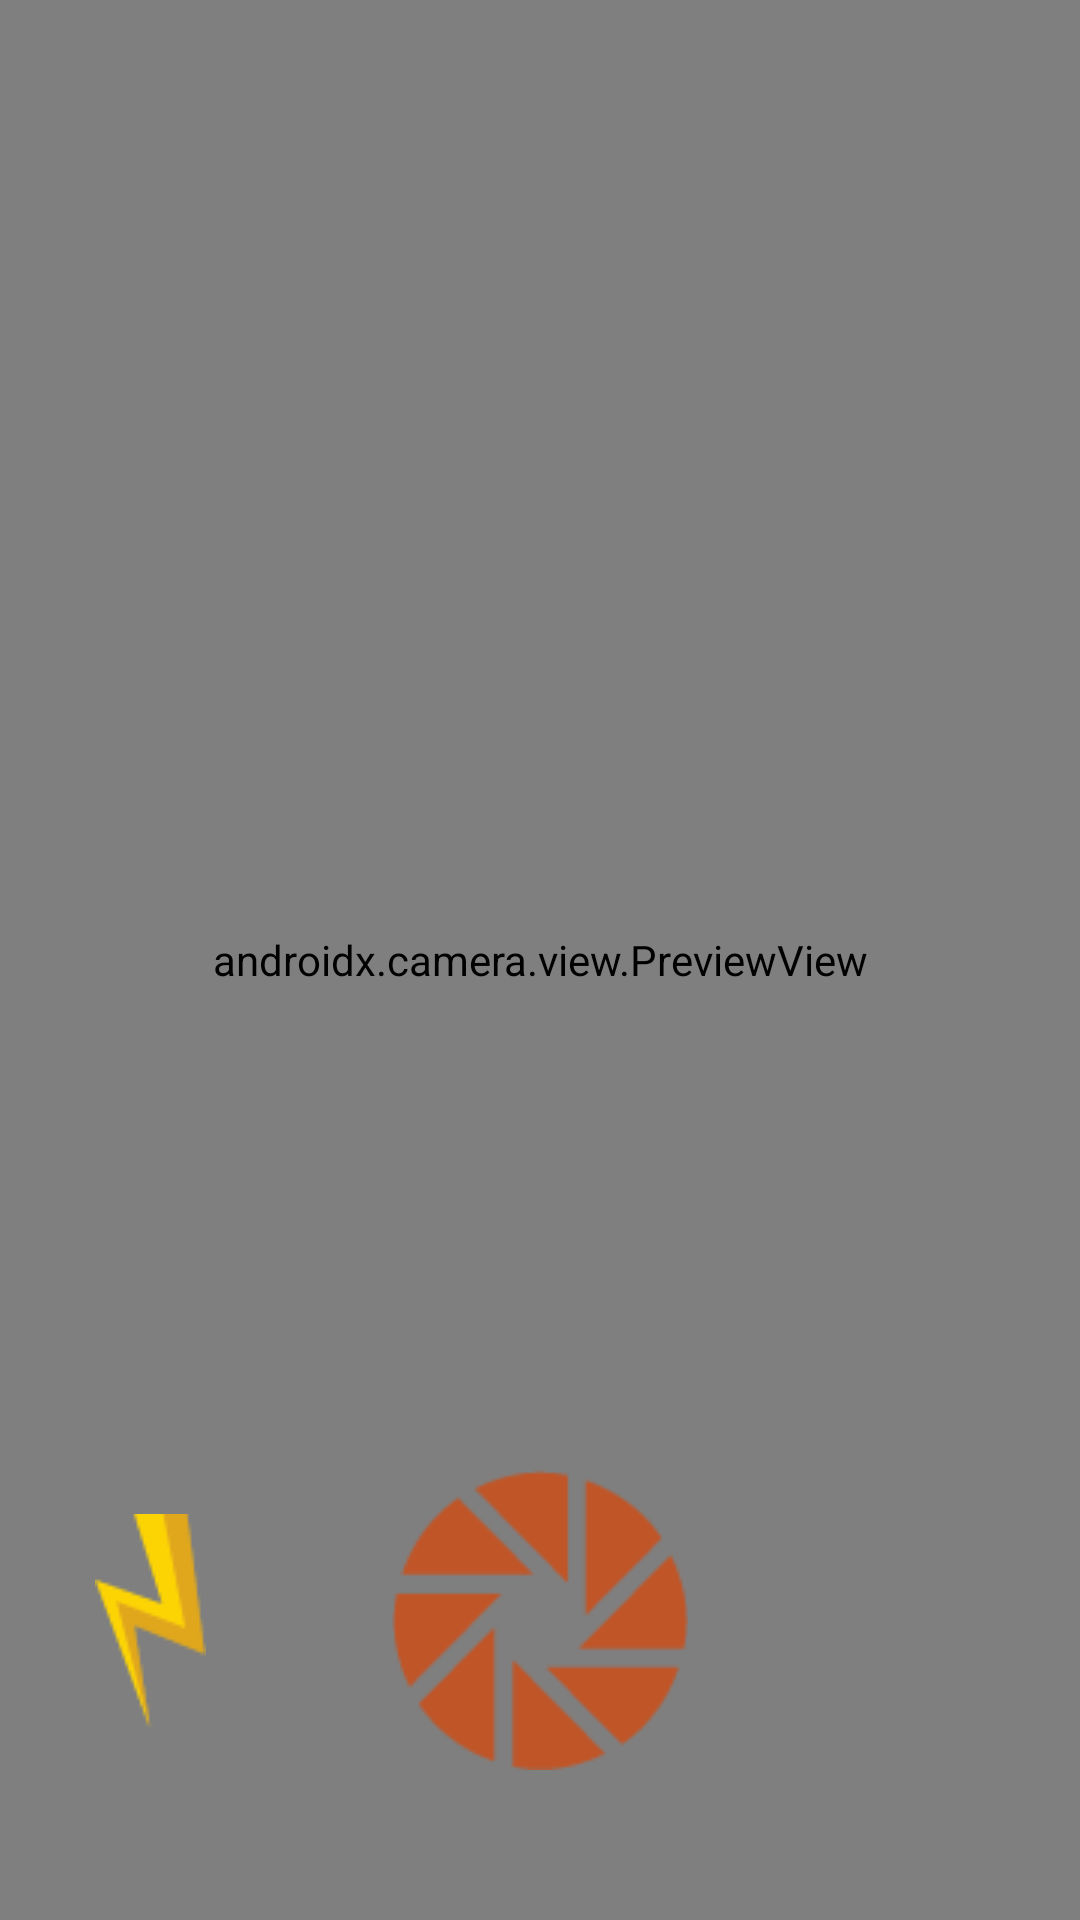

Produce the Android XML layout that renders to this screen, including the resource entries it uses.
<!-- AndroidManifest.xml: application theme Theme.HSPBTool -->
<!-- res/layout/activity_camerax.xml -->
<?xml version="1.0" encoding="utf-8"?>
<androidx.constraintlayout.widget.ConstraintLayout xmlns:android="http://schemas.android.com/apk/res/android"
    xmlns:app="http://schemas.android.com/apk/res-auto"
    xmlns:tools="http://schemas.android.com/tools"
    android:layout_width="match_parent"
    android:layout_height="match_parent"
    tools:context=".CameraXActivity">


    <androidx.camera.view.PreviewView
        android:id="@+id/viewFinderCameraX"
        android:layout_width="match_parent"
        android:layout_height="match_parent" >
    </androidx.camera.view.PreviewView>

        <ImageButton
            android:id="@+id/imbFlash"
            android:layout_width="100dp"
            android:layout_height="100dp"
            android:layout_marginBottom="50dp"
            android:elevation="2dp"
            android:layout_marginLeft="10dp"
            app:layout_constraintBottom_toBottomOf="parent"


            android:background="@null"
            android:src="@drawable/flash" />

        <ImageButton
            android:id="@+id/imbCheers"
            android:layout_width="100dp"
            android:layout_height="100dp"
            android:layout_marginBottom="50dp"
            android:elevation="2dp"
            android:scaleType="fitCenter"
            app:layout_constraintBottom_toBottomOf="parent"
            app:layout_constraintLeft_toLeftOf="@id/imbFlash"
            app:layout_constraintRight_toRightOf="parent"
            android:background="@null"
            android:src="@drawable/takepicture" />





</androidx.constraintlayout.widget.ConstraintLayout>
<!-- resources referenced by this layout -->
<resources>
  <!-- drawable flash: png bitmap (drawable, 1411 bytes) -->
  <!-- drawable takepicture: png bitmap (drawable, 1594 bytes) -->
  <style name="Theme.HSPBTool" parent="Theme.MaterialComponents.DayNight.DarkActionBar">
          
          <item name="colorPrimary">@color/purple_500</item>
          <item name="colorPrimaryVariant">@color/purple_700</item>
          <item name="colorOnPrimary">@color/white</item>
          
          <item name="colorSecondary">@color/teal_200</item>
          <item name="colorSecondaryVariant">@color/teal_700</item>
          <item name="colorOnSecondary">@color/black</item>
          
          <item name="android:statusBarColor" tools:targetApi="l">?attr/colorPrimaryVariant</item>
          
      </style>
  <color name="purple_500">#FF6200EE</color>
  <color name="purple_700">#FF3700B3</color>
  <color name="white">#FFFFFFFF</color>
  <color name="teal_200">#FF03DAC5</color>
  <color name="teal_700">#FF018786</color>
  <color name="black">#FF000000</color>
</resources>
